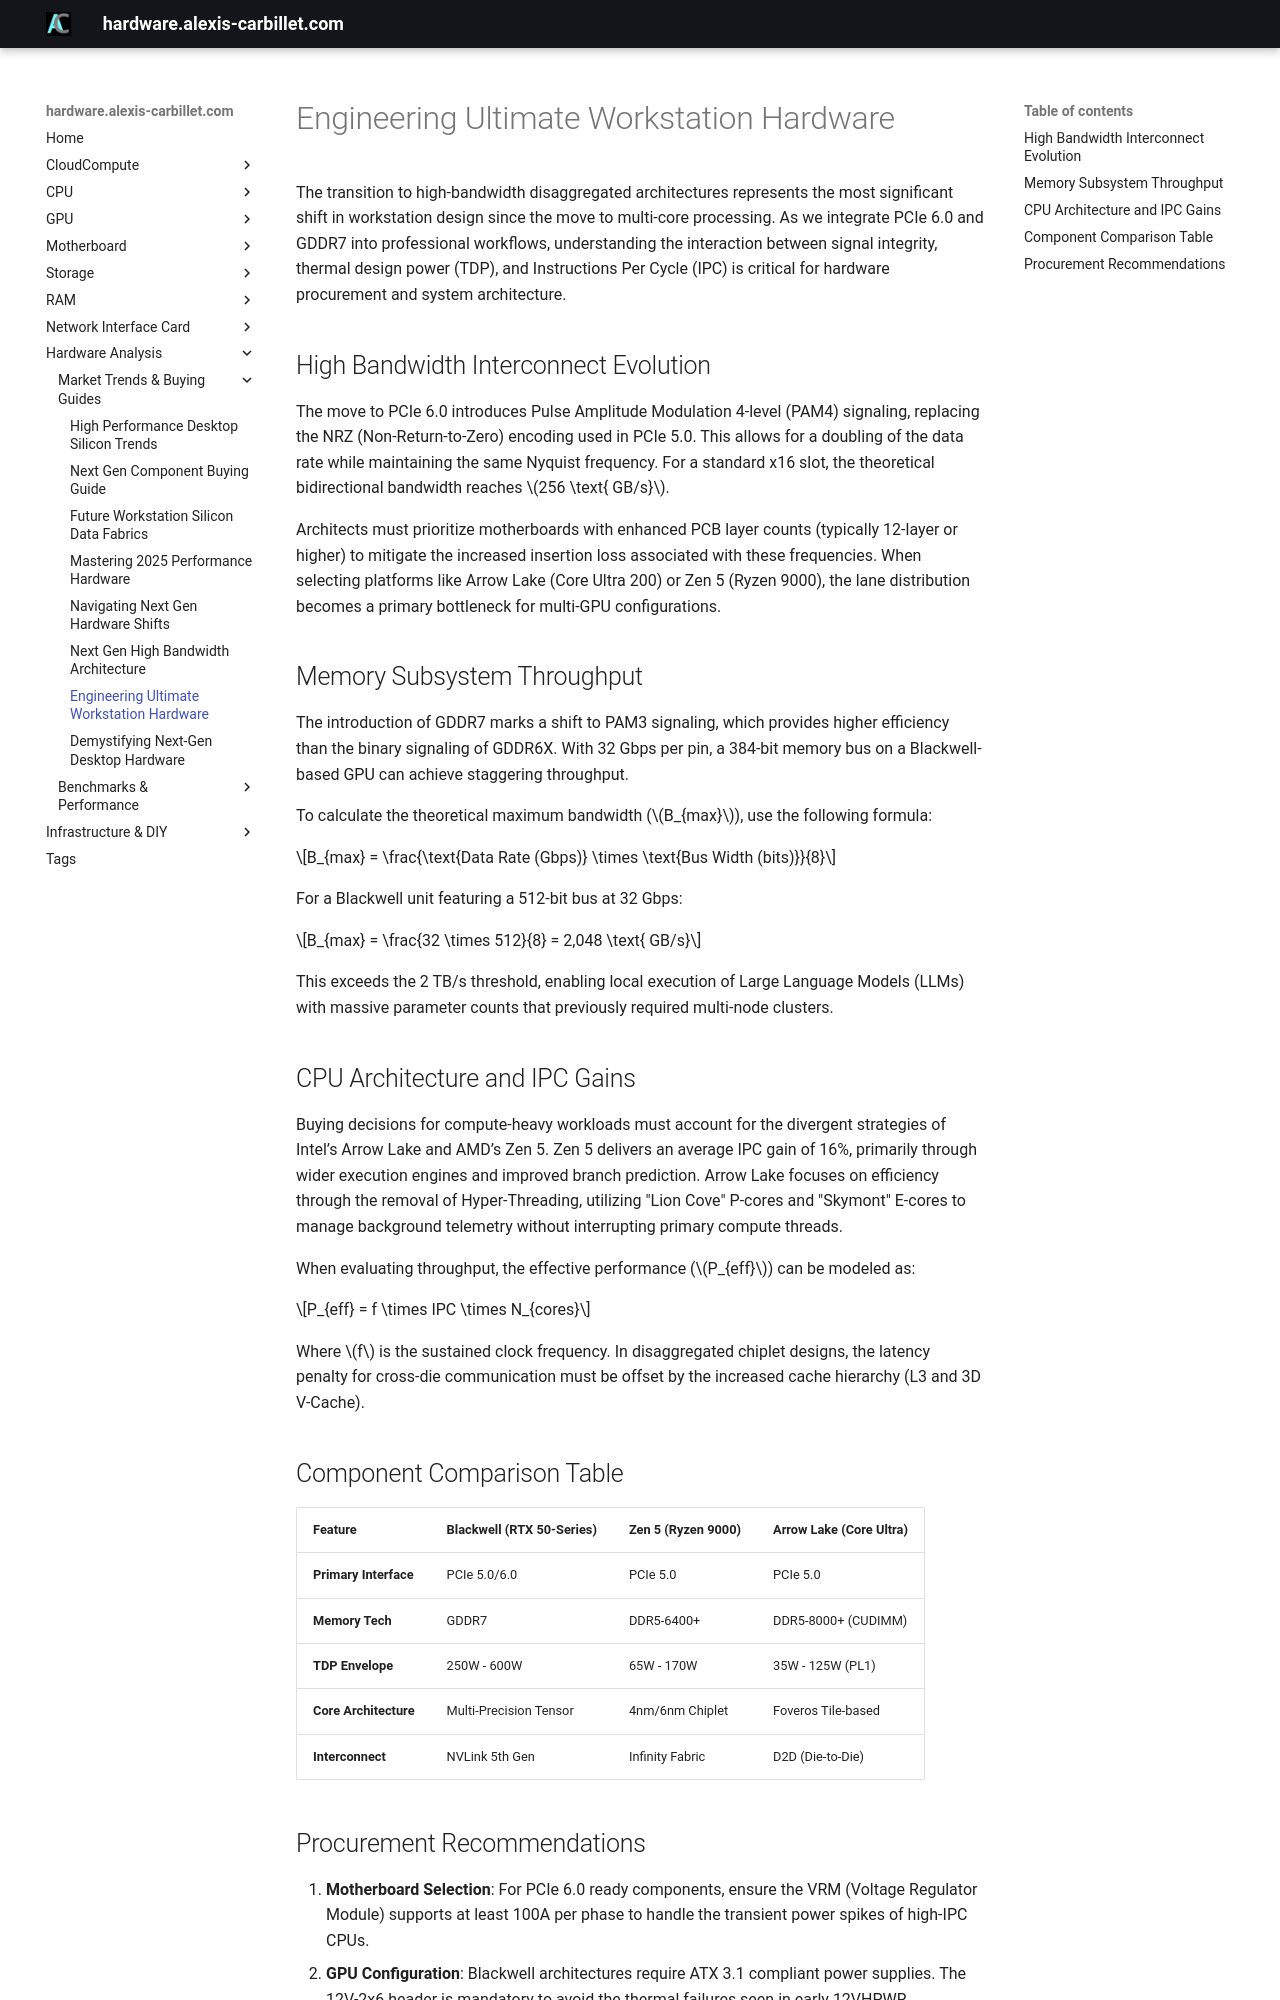

repository: alexiscarbillet/serverhub · page: analysis/market/engineering_ultimate_workstation_hardware/index.html · generator: mkdocs

# Engineering Ultimate Workstation Hardware

The transition to high-bandwidth disaggregated architectures represents the most significant shift in workstation design since the move to multi-core processing. As we integrate PCIe 6.0 and GDDR7 into professional workflows, understanding the interaction between signal integrity, thermal design power (TDP), and Instructions Per Cycle (IPC) is critical for hardware procurement and system architecture.

## High Bandwidth Interconnect Evolution

The move to PCIe 6.0 introduces Pulse Amplitude Modulation 4-level (PAM4) signaling, replacing the NRZ (Non-Return-to-Zero) encoding used in PCIe 5.0. This allows for a doubling of the data rate while maintaining the same Nyquist frequency. For a standard x16 slot, the theoretical bidirectional bandwidth reaches $256 \text{ GB/s}$.

Architects must prioritize motherboards with enhanced PCB layer counts (typically 12-layer or higher) to mitigate the increased insertion loss associated with these frequencies. When selecting platforms like Arrow Lake (Core Ultra 200) or Zen 5 (Ryzen 9000), the lane distribution becomes a primary bottleneck for multi-GPU configurations.

## Memory Subsystem Throughput

The introduction of GDDR7 marks a shift to PAM3 signaling, which provides higher efficiency than the binary signaling of GDDR6X. With 32 Gbps per pin, a 384-bit memory bus on a Blackwell-based GPU can achieve staggering throughput.

To calculate the theoretical maximum bandwidth ($B_{max}$), use the following formula:

$$B_{max} = \frac{\text{Data Rate (Gbps)} \times \text{Bus Width (bits)}}{8}$$

For a Blackwell unit featuring a 512-bit bus at 32 Gbps:

$$B_{max} = \frac{32 \times 512}{8} = 2,048 \text{ GB/s}$$

This exceeds the 2 TB/s threshold, enabling local execution of Large Language Models (LLMs) with massive parameter counts that previously required multi-node clusters.

## CPU Architecture and IPC Gains

Buying decisions for compute-heavy workloads must account for the divergent strategies of Intel’s Arrow Lake and AMD’s Zen 5. Zen 5 delivers an average IPC gain of 16%, primarily through wider execution engines and improved branch prediction. Arrow Lake focuses on efficiency through the removal of Hyper-Threading, utilizing "Lion Cove" P-cores and "Skymont" E-cores to manage background telemetry without interrupting primary compute threads.

When evaluating throughput, the effective performance ($P_{eff}$) can be modeled as:

$$P_{eff} = f \times IPC \times N_{cores}$$

Where $f$ is the sustained clock frequency. In disaggregated chiplet designs, the latency penalty for cross-die communication must be offset by the increased cache hierarchy (L3 and 3D V-Cache).

## Component Comparison Table

| Feature | Blackwell (RTX 50-Series) | Zen 5 (Ryzen 9000) | Arrow Lake (Core Ultra) |
| :--- | :--- | :--- | :--- |
| **Primary Interface** | PCIe 5.0/6.0 | PCIe 5.0 | PCIe 5.0 |
| **Memory Tech** | GDDR7 | DDR5-6400+ | DDR5-8000+ (CUDIMM) |
| **TDP Envelope** | 250W - 600W | 65W - 170W | 35W - 125W (PL1) |
| **Core Architecture** | Multi-Precision Tensor | 4nm/6nm Chiplet | Foveros Tile-based |
| **Interconnect** | NVLink 5th Gen | Infinity Fabric | D2D (Die-to-Die) |
